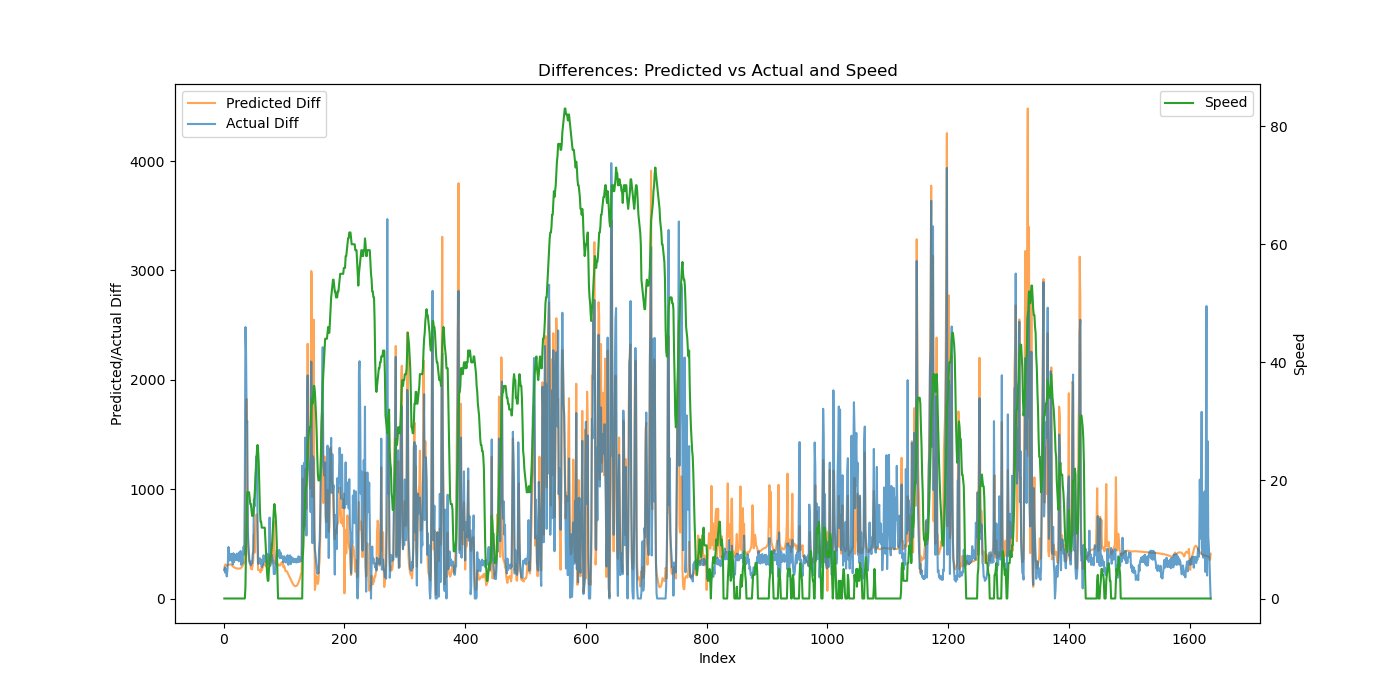

The file beside this chart, header and first rows:
Speed, Actual, Predicted, Actual_Diff, Predicted_Diff
0, 257.9, 312.3, 257.9, 263.6
0, 541.2, 618, 283.3, 305.7
0, 774.1, 929.5, 232.9, 311.5
0, 1041, 1234, 267.3, 304.8
0, 1243, 1534, 201.7, 300.1
0, 1493, 1835, 250, 300.5
0, 1836, 2139, 343.5, 303.9
0, 2308, 2447, 471.4, 308.2
0, 2654, 2759, 345.6, 311.8
0, 3052, 3072, 398.9, 313.7
0, 3408, 3386, 355.6, 313.1
0, 3817, 3696, 409.4, 310.4
0, 4164, 4002, 346.8, 306
0, 4562, 4303, 397.5, 300.7
0, 4873, 4598, 310.9, 295.3
0, 5286, 4888, 413.8, 290.3
0, 5619, 5174, 332.2, 286.1
0, 6021, 5457, 402, 282.6
0, 6375, 5737, 354.8, 279.9
0, 6775, 6015, 399.5, 277.8
0, 7127, 6291, 352.1, 276.3
0, 7538, 6566, 410.8, 275
0, 7896, 6840, 358.3, 274
0, 8285, 7113, 388.5, 273.4
0, 8625, 7387, 340.3, 273.2
0, 9047, 7660, 421.8, 273.6
0, 9399, 7935, 352, 275
0, 9833, 8213, 434.1, 277.6
0, 10141, 8495, 307.7, 282
0, 10526, 8783, 385.1, 288.5
0, 10849, 9081, 323.4, 297.1
0, 11264, 9388, 414.5, 307.7
0, 11739, 9707, 475.2, 318.9
0, 12142, 10030, 403, 322.6
0, 13203, 10368, 1061, 338.2
2, 15685, 11210, 2483, 842.1
8, 17941, 12604, 2256, 1394
15, 19547, 14430, 1605, 1825
18, 21171, 15379, 1624, 949.1
18, 21788, 15932, 617.1, 553.6
18, 22270, 16345, 481.9, 413.3
18, 22657, 16689, 387.4, 343.6
17, 22978, 17031, 321.3, 342.4
16, 23308, 17357, 329.2, 325.6
16, 23611, 17629, 303.1, 272
15, 23952, 17907, 341.6, 278.2
14, 24274, 18173, 321.6, 265.5
14, 24674, 18480, 400, 307.6
14, 25112, 18836, 438.0, 355.4
16, 26018, 19417, 906.2, 581.6
17, 26860, 19835, 841.6, 417.7
19, 27848, 20474, 988.1, 639.1
21, 28964, 21180, 1117, 706
23, 30266, 21948, 1302, 768.4
25, 31474, 22717, 1208, 768.9
26, 32201, 23163, 727.1, 446
25, 32519, 23423, 317.5, 260
23, 32874, 23685, 355, 261.8
19, 33225, 23945, 351.1, 260
15, 33593, 24198, 368.5, 253
... 1,573 more rows
